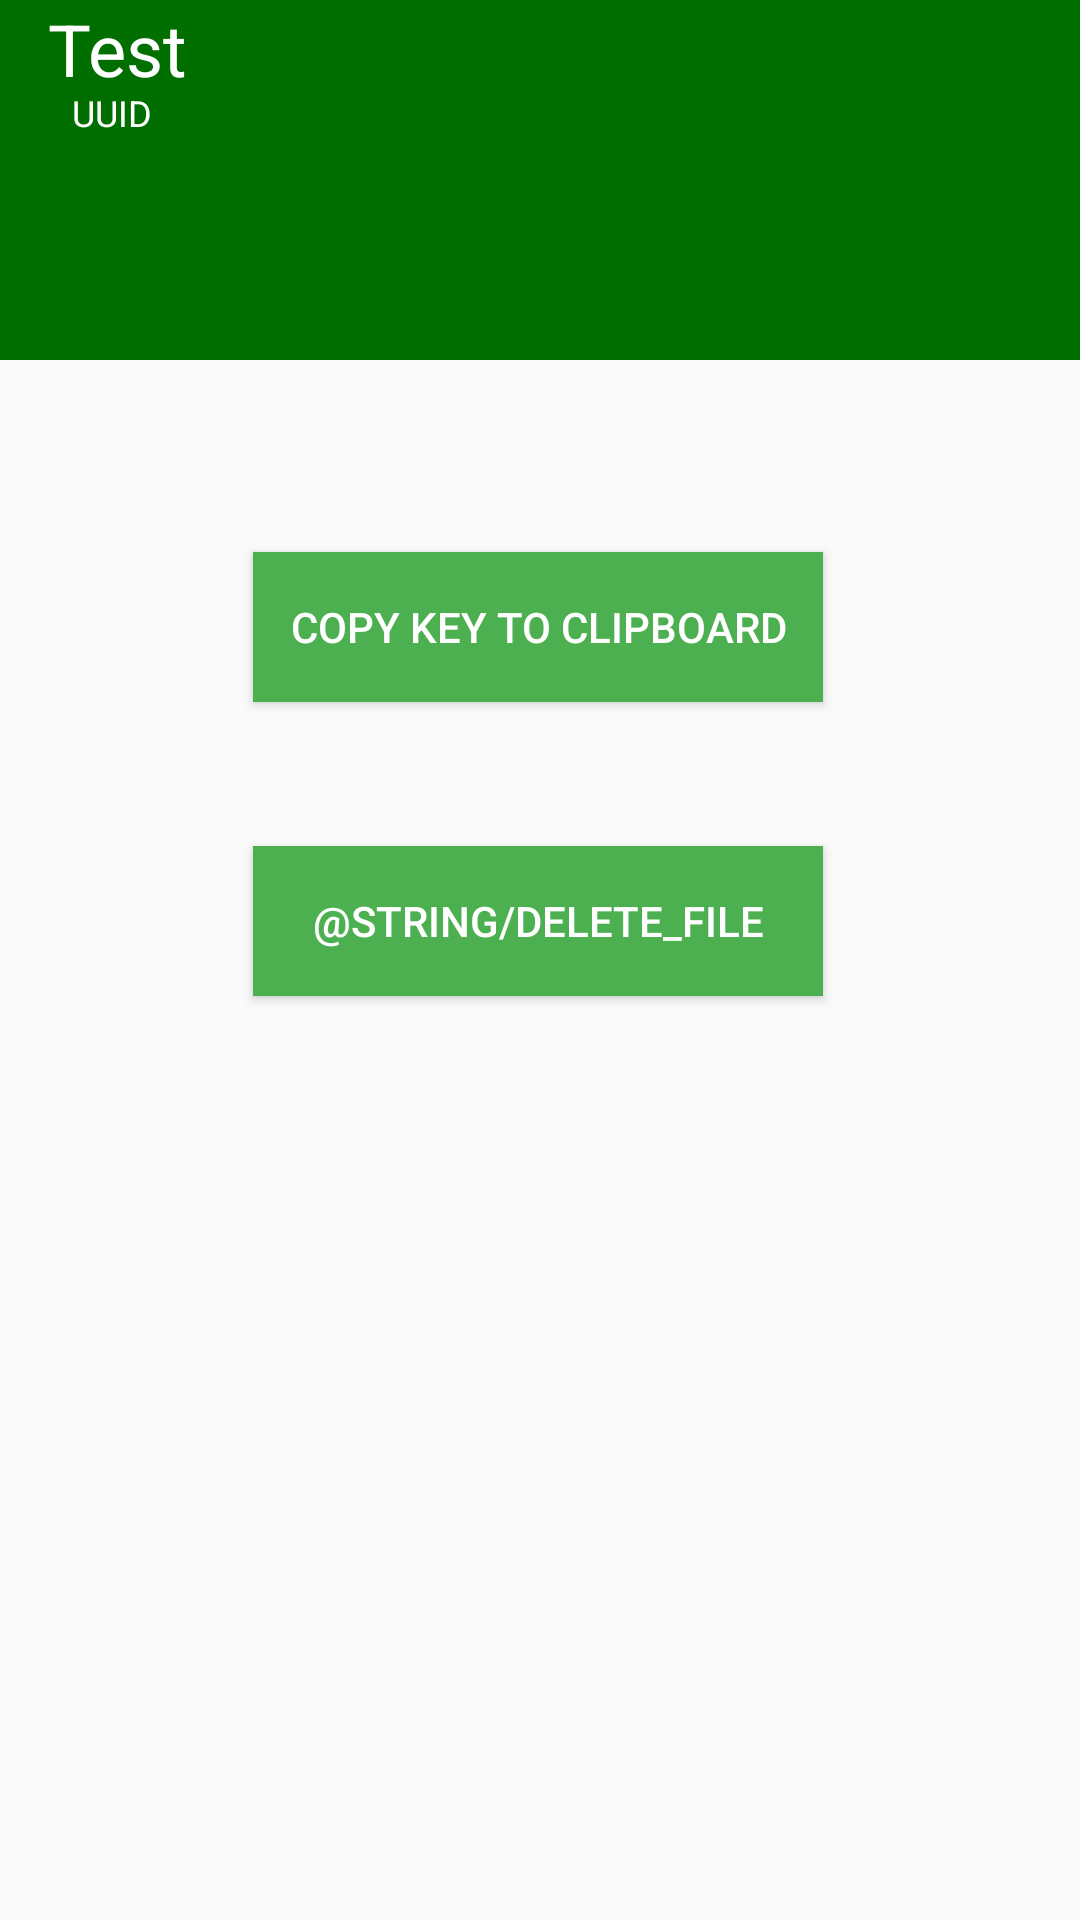

This screen was rendered from an Android layout file. Write that file and the resources it references.
<!-- AndroidManifest.xml: application theme AppTheme -->
<!-- res/layout/fragment_file_detail.xml -->
<?xml version="1.0" encoding="utf-8"?>
<androidx.constraintlayout.widget.ConstraintLayout xmlns:android="http://schemas.android.com/apk/res/android"
    xmlns:app="http://schemas.android.com/apk/res-auto"
    xmlns:tools="http://schemas.android.com/tools"
    android:orientation="vertical"
    android:id="@+id/frameLayout"
    android:layout_width="match_parent"
    android:layout_height="match_parent"
    tools:context=".ui.files.FileFragment">


    <View
        android:id="@+id/view"
        android:layout_width="412dp"
        android:layout_height="120dp"
        android:background="@color/ic_launcher_background"
        app:layout_constraintBottom_toBottomOf="parent"
        app:layout_constraintTop_toTopOf="parent"
        app:layout_constraintVertical_bias="0.0"
        tools:ignore="MissingConstraints"
        tools:layout_editor_absoluteX="0dp" />

    <TextView
        android:id="@+id/textViewFileTitle"
        android:layout_width="match_parent"
        android:layout_height="wrap_content"
        android:layout_alignParentEnd="true"
        android:layout_marginStart="16dp"
        android:layout_marginEnd="16dp"
        android:singleLine="true"
        android:text="Test"
        android:textAlignment="textStart"
        android:textAllCaps="false"
        android:textSize="24sp"
        app:layout_constraintBottom_toBottomOf="parent"
        app:layout_constraintEnd_toEndOf="parent"
        app:layout_constraintStart_toStartOf="parent"
        app:layout_constraintTop_toTopOf="@+id/view"
        app:layout_constraintVertical_bias="0.0"
        tools:ignore="MissingConstraints" />

    <TextView
        android:id="@+id/textViewFileId"
        android:layout_width="match_parent"
        android:layout_height="wrap_content"
        android:layout_below="@id/textViewFileTitle"
        android:layout_alignParentEnd="true"
        android:layout_marginStart="24dp"
        android:layout_marginEnd="24dp"
        android:singleLine="true"
        android:text="UUID"
        android:textSize="12sp"
        app:layout_constraintBottom_toBottomOf="parent"
        app:layout_constraintEnd_toEndOf="parent"
        app:layout_constraintStart_toStartOf="parent"
        app:layout_constraintTop_toTopOf="parent"
        app:layout_constraintVertical_bias="0.047"
        tools:ignore="MissingConstraints,SpUsage" />

    <TextView
        android:id="@+id/textViewFileType"
        android:layout_width="match_parent"
        android:layout_height="wrap_content"
        android:layout_below="@id/textViewFileId"
        android:layout_alignParentEnd="true"
        android:singleLine="true"
        app:layout_constraintBottom_toBottomOf="parent"
        app:layout_constraintTop_toTopOf="@+id/view"
        app:layout_constraintVertical_bias="0.084"
        tools:ignore="MissingConstraints"
        tools:layout_editor_absoluteX="-16dp" />

    <Button
        android:id="@+id/copyKeyButton"
        android:layout_width="190dp"
        android:layout_height="50dp"
        android:layout_marginTop="64dp"
        android:text="@string/copy_key_to_clipboard"
        android:background="@color/colorPrimary"
        app:layout_constraintEnd_toEndOf="parent"
        app:layout_constraintHorizontal_bias="0.497"
        app:layout_constraintStart_toStartOf="parent"
        app:layout_constraintTop_toBottomOf="@+id/view" />

    <ImageView
        android:id="@+id/qrCode"
        android:layout_width="0dp"
        android:layout_height="wrap_content"
        android:layout_marginStart="50dp"
        android:layout_marginEnd="50dp"
        android:layout_marginBottom="128dp"
        android:contentDescription="@string/generated_qr_code"
        android:src="@color/white"
        app:layout_constraintBottom_toBottomOf="parent"
        app:layout_constraintEnd_toEndOf="parent"
        app:layout_constraintHorizontal_bias="1.0"
        app:layout_constraintStart_toStartOf="parent"
        app:layout_constraintTop_toBottomOf="@+id/deleteFileButton"
        app:layout_constraintVertical_bias="0.128" />

    <Button
        android:id="@+id/deleteFileButton"
        android:layout_width="190dp"
        android:layout_height="50dp"
        android:layout_marginTop="48dp"
        android:text="@string/delete_file"
        android:background="@color/colorPrimary"
        app:layout_constraintEnd_toEndOf="parent"
        app:layout_constraintHorizontal_bias="0.497"
        app:layout_constraintStart_toStartOf="parent"
        app:layout_constraintTop_toBottomOf="@+id/copyKeyButton" />

</androidx.constraintlayout.widget.ConstraintLayout>
<!-- resources referenced by this layout -->
<resources>
  <color name="colorPrimary">#4CAF50</color>
  <color name="ic_launcher_background">#006F00</color>
  <string name="copy_key_to_clipboard">Copy key to clipboard</string>
  <string name="generated_qr_code">Generated QR code</string>
  <style name="AppTheme" parent="Theme.AppCompat.Light.DarkActionBar">
          
          <item name="colorPrimary">@color/colorPrimary</item>
          <item name="colorPrimaryDark">@color/colorPrimaryDark</item>
          <item name="colorAccent">@color/colorAccent</item>
          <item name="windowNoTitle">true</item>
          <item name="android:textColor">#ffffff</item>
      </style>
  <color name="colorPrimaryDark">#3F9242</color>
  <color name="colorAccent">#2196F3</color>
  <!-- not gathered from this repository: default colours our renderer supplied (Android Studio template values) -->
  <color name="white">#FFFFFFFF</color>
</resources>
